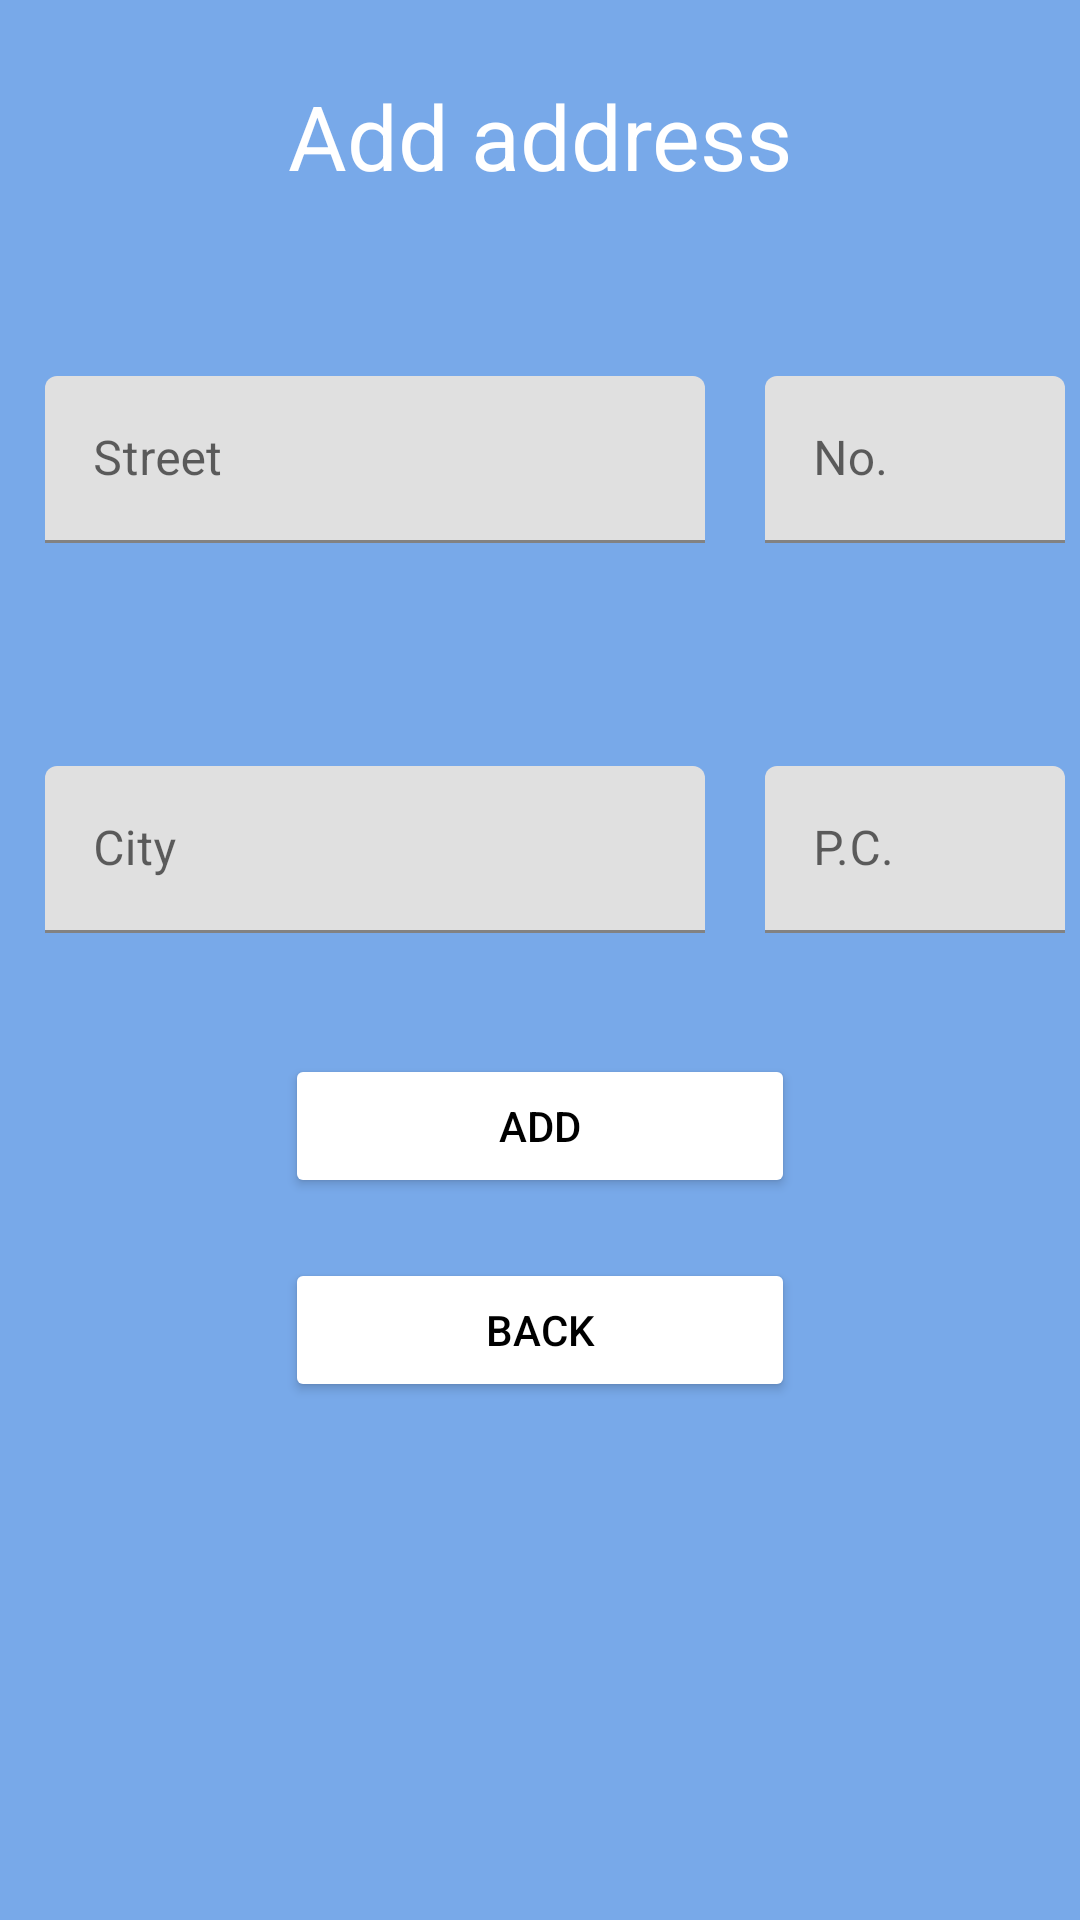

This screen was rendered from an Android layout file. Write that file and the resources it references.
<!-- AndroidManifest.xml: application theme Theme.SendMessageFast -->
<!-- res/layout/activity_create_address.xml -->
<?xml version="1.0" encoding="utf-8"?>
<androidx.constraintlayout.widget.ConstraintLayout xmlns:android="http://schemas.android.com/apk/res/android"
    xmlns:app="http://schemas.android.com/apk/res-auto"
    xmlns:tools="http://schemas.android.com/tools"
    android:layout_width="match_parent"
    android:layout_height="match_parent"
    tools:context=".CreateAddress">

    <View
        android:id="@+id/background"
        android:layout_width="match_parent"
        android:layout_height="wrap_content"
        android:background= "@drawable/lightblue"
        app:layout_constraintBottom_toBottomOf="parent"
        app:layout_constraintLeft_toLeftOf="parent"
        app:layout_constraintRight_toRightOf="parent"
        app:layout_constraintTop_toTopOf="parent"
        />

    <TextView
        android:id="@+id/createAddress"
        android:layout_width="match_parent"
        android:layout_height="wrap_content"
        android:layout_marginTop="15dp"
        android:paddingTop="10dp"
        android:paddingBottom="10dp"
        android:textAlignment="center"
        android:text="@string/add_address"
        android:textColor="@color/white"
       android:textSize="30dp"
        app:layout_constraintLeft_toLeftOf="parent"
        app:layout_constraintRight_toRightOf="parent"
        app:layout_constraintTop_toTopOf="parent" />

    <com.google.android.material.textfield.TextInputLayout
        android:id="@+id/address_container"
        android:layout_width="220dp"
        android:layout_height="wrap_content"
        android:layout_marginTop="50dp"
        android:layout_marginStart="15dp"
        android:hint="@string/address"
        app:errorEnabled="true"
        app:layout_constraintStart_toStartOf="parent"
        app:layout_constraintTop_toBottomOf="@id/createAddress">
        <com.google.android.material.textfield.TextInputEditText
            android:id="@+id/editAddress"
            android:layout_width="match_parent"
            android:layout_gravity="center"
            android:layout_height="wrap_content"
            android:inputType="textPersonName|textCapWords" />
    </com.google.android.material.textfield.TextInputLayout>

    <com.google.android.material.textfield.TextInputLayout
        android:id="@+id/number_container"
        android:layout_width="100dp"
        android:layout_height="wrap_content"
        android:layout_marginTop="50dp"
        android:layout_marginStart="20dp"
        android:hint="@string/no"
        app:errorEnabled="true"
        app:layout_constraintStart_toEndOf="@id/address_container"
        app:layout_constraintTop_toBottomOf="@id/createAddress">
        <com.google.android.material.textfield.TextInputEditText
            android:id="@+id/editNumber"
            android:layout_width="match_parent"
            android:layout_gravity="center"
            android:layout_height="wrap_content"
            android:inputType="textPersonName|textCapWords" />
    </com.google.android.material.textfield.TextInputLayout>

    <com.google.android.material.textfield.TextInputLayout
        android:id="@+id/location_container"
        android:layout_width="220dp"
        android:layout_height="wrap_content"
        android:layout_marginTop="180dp"
        android:layout_marginStart="15dp"
        android:hint="@string/location"
        app:errorEnabled="true"
        app:layout_constraintStart_toStartOf="parent"
        app:layout_constraintTop_toBottomOf="@id/createAddress">
        <com.google.android.material.textfield.TextInputEditText
            android:id="@+id/editLocation"
            android:layout_width="match_parent"
            android:layout_gravity="center"
            android:layout_height="wrap_content"
            android:inputType="textPersonName|textCapWords" />
    </com.google.android.material.textfield.TextInputLayout>

    <com.google.android.material.textfield.TextInputLayout
        android:id="@+id/postalCode_container"
        android:layout_width="100dp"
        android:layout_height="wrap_content"
        android:layout_marginTop="180dp"
        android:layout_marginStart="20dp"
        android:hint="@string/postal_code"
        app:errorEnabled="true"
        app:layout_constraintStart_toEndOf="@id/location_container"
        app:layout_constraintTop_toBottomOf="@id/createAddress">
        <com.google.android.material.textfield.TextInputEditText
            android:id="@+id/editPostalCode"
            android:layout_width="match_parent"
            android:layout_height="wrap_content"
            android:inputType="textPersonName|textCapWords"/>
    </com.google.android.material.textfield.TextInputLayout>

    <Button
        android:id="@+id/addButton"
        android:layout_width="match_parent"
        android:layout_height="wrap_content"
        android:text="@string/add"
        android:textColor="@color/black"
        android:layout_marginHorizontal="95dp"
        android:layout_marginTop="20dp"
        android:backgroundTint="@color/white"
        app:layout_constraintLeft_toLeftOf="parent"
        app:layout_constraintRight_toRightOf="parent"
        app:layout_constraintTop_toBottomOf="@id/location_container"

        />


    <Button
        android:id="@+id/backButton"
        android:layout_width="match_parent"
        android:layout_height="wrap_content"
        android:text="@string/back"
        android:textColor="@color/black"

        android:layout_marginHorizontal="95dp"
        android:layout_marginTop="20dp"
        android:backgroundTint="@color/white"
        app:layout_constraintEnd_toEndOf="parent"
        app:layout_constraintStart_toStartOf="parent"
        app:layout_constraintTop_toBottomOf="@+id/addButton"
        />

</androidx.constraintlayout.widget.ConstraintLayout>
<!-- resources referenced by this layout -->
<resources>
  <color name="black">#FF000000</color>
  <color name="white">#FFFFFFFF</color>
  <string name="add">Add</string>
  <string name="add_address">Add address</string>
  <string name="address">Street</string>
  <string name="back">Back</string>
  <string name="location">City</string>
  <string name="no">No.</string>
  <string name="postal_code">P.C.</string>
  <style name="Theme.SendMessageFast" parent="Theme.MaterialComponents.DayNight.DarkActionBar">
          
          <item name="colorPrimary">@color/purple_500</item>
          <item name="colorPrimaryVariant">@color/purple_700</item>
          <item name="colorOnPrimary">@color/white</item>
          
          <item name="colorSecondary">@color/teal_200</item>
          <item name="colorSecondaryVariant">@color/teal_700</item>
          <item name="colorOnSecondary">@color/black</item>
          
          <item name="android:statusBarColor" tools:targetApi="l">?attr/colorPrimaryVariant</item>
          
      </style>
  <color name="purple_500">#FF6200EE</color>
  <color name="purple_700">#FF3700B3</color>
  <color name="teal_200">#FF03DAC5</color>
  <color name="teal_700">#FF018786</color>
</resources>
